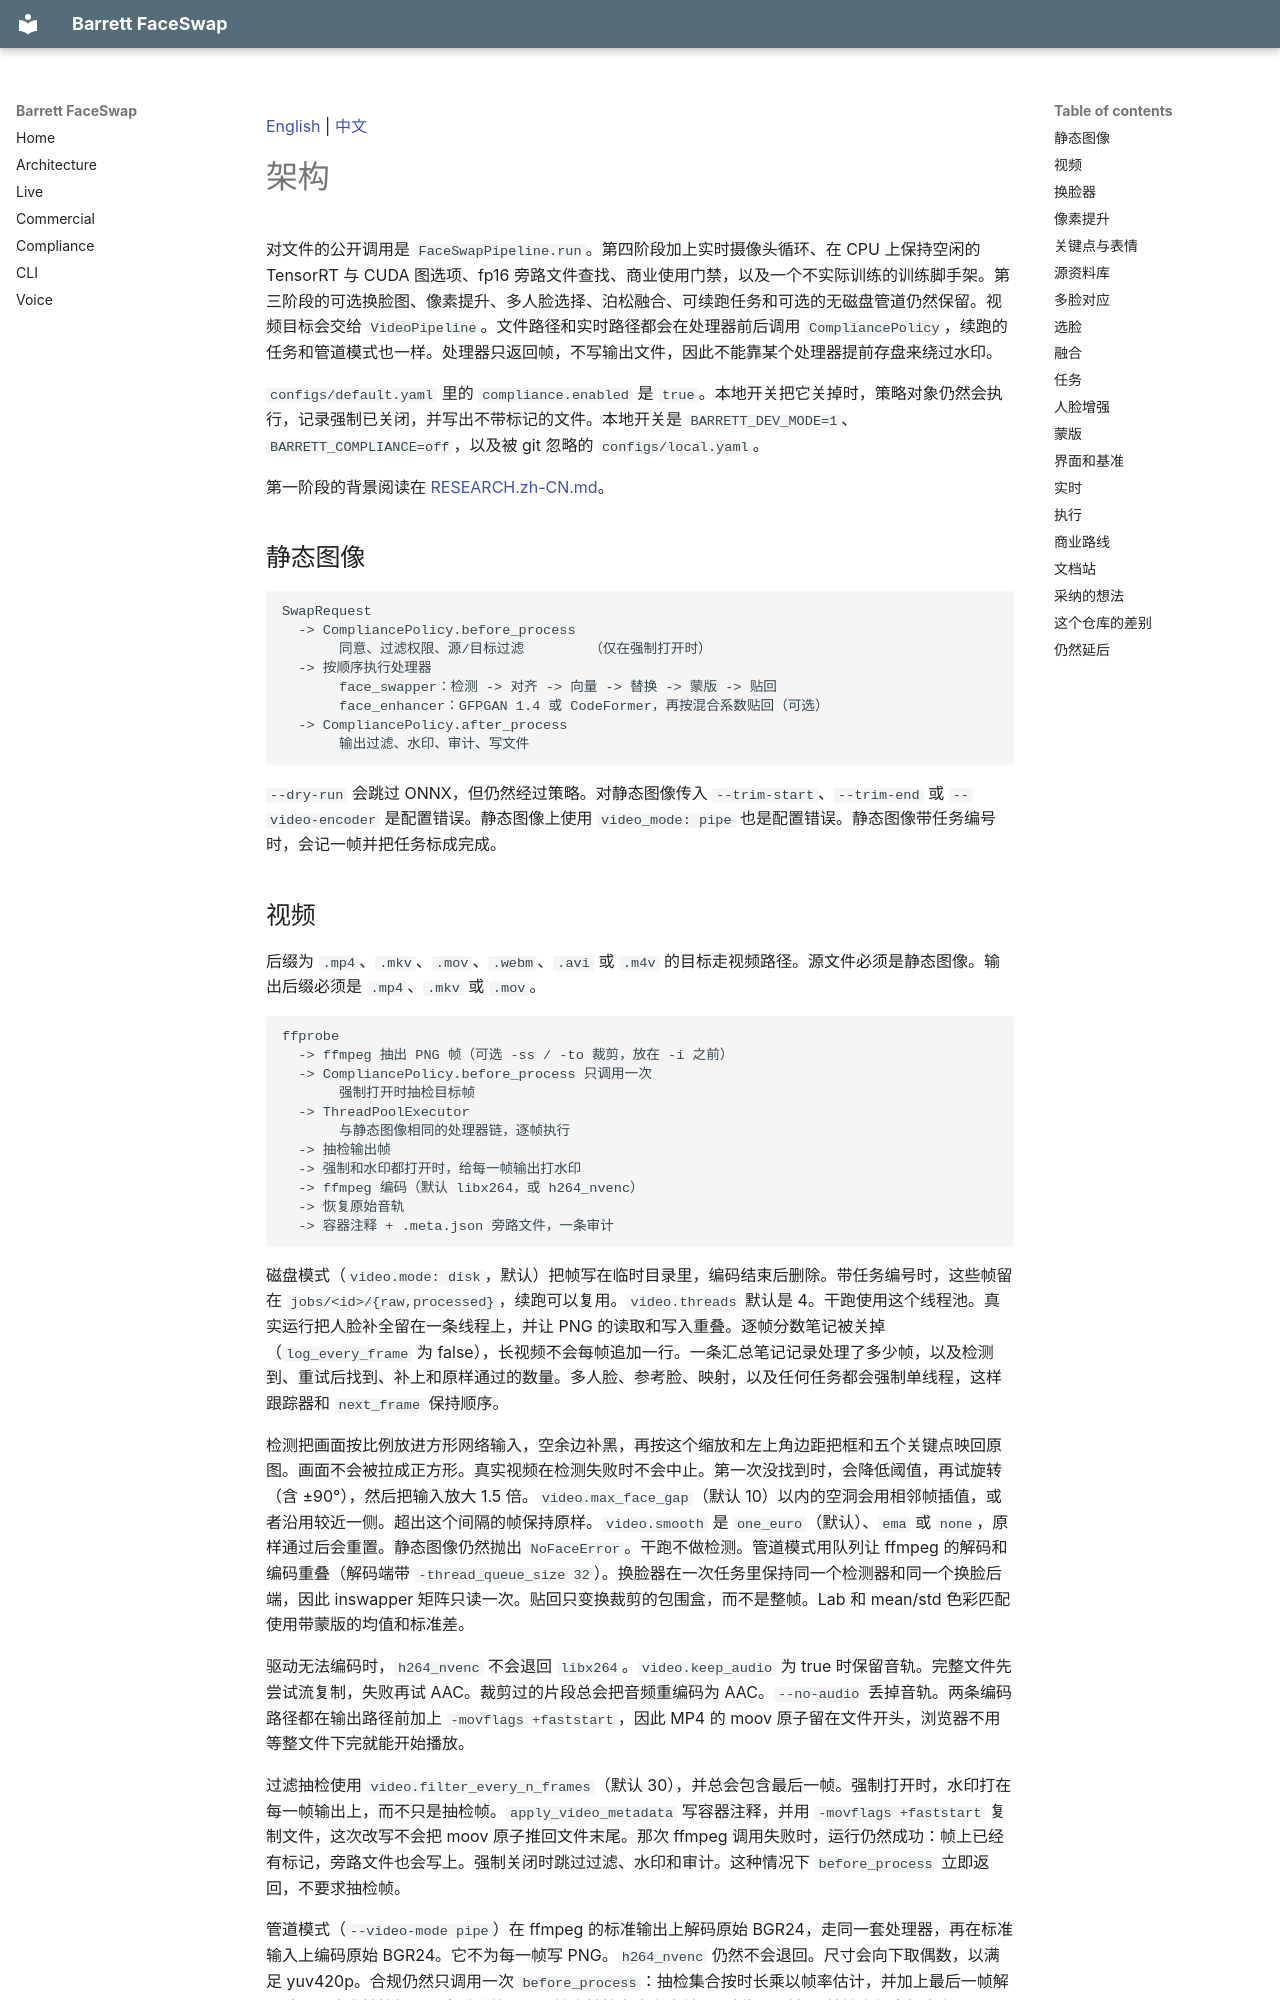

repository: Barrett-QClabs/barrett-faceswap · page: ARCHITECTURE.zh-CN/index.html · generator: mkdocs

[English](ARCHITECTURE.md) | [中文](ARCHITECTURE.zh-CN.md)

# 架构

对文件的公开调用是 `FaceSwapPipeline.run`。第四阶段加上实时摄像头循环、在 CPU 上保持空闲的 TensorRT 与 CUDA 图选项、fp16 旁路文件查找、商业使用门禁，以及一个不实际训练的训练脚手架。第三阶段的可选换脸图、像素提升、多人脸选择、泊松融合、可续跑任务和可选的无磁盘管道仍然保留。视频目标会交给 `VideoPipeline`。文件路径和实时路径都会在处理器前后调用 `CompliancePolicy`，续跑的任务和管道模式也一样。处理器只返回帧，不写输出文件，因此不能靠某个处理器提前存盘来绕过水印。

`configs/default.yaml` 里的 `compliance.enabled` 是 `true`。本地开关把它关掉时，策略对象仍然会执行，记录强制已关闭，并写出不带标记的文件。本地开关是 `BARRETT_DEV_MODE=1`、`BARRETT_COMPLIANCE=off`，以及被 git 忽略的 `configs/local.yaml`。

第一阶段的背景阅读在 [RESEARCH.zh-CN.md](RESEARCH.zh-CN.md)。

## 静态图像

```text
SwapRequest
  -> CompliancePolicy.before_process
       同意、过滤权限、源/目标过滤        （仅在强制打开时）
  -> 按顺序执行处理器
       face_swapper：检测 -> 对齐 -> 向量 -> 替换 -> 蒙版 -> 贴回
       face_enhancer：GFPGAN 1.4 或 CodeFormer，再按混合系数贴回（可选）
  -> CompliancePolicy.after_process
       输出过滤、水印、审计、写文件
```

`--dry-run` 会跳过 ONNX，但仍然经过策略。对静态图像传入 `--trim-start`、`--trim-end` 或 `--video-encoder` 是配置错误。静态图像上使用 `video_mode: pipe` 也是配置错误。静态图像带任务编号时，会记一帧并把任务标成完成。

## 视频

后缀为 `.mp4`、`.mkv`、`.mov`、`.webm`、`.avi` 或 `.m4v` 的目标走视频路径。源文件必须是静态图像。输出后缀必须是 `.mp4`、`.mkv` 或 `.mov`。

```text
ffprobe
  -> ffmpeg 抽出 PNG 帧（可选 -ss / -to 裁剪，放在 -i 之前）
  -> CompliancePolicy.before_process 只调用一次
       强制打开时抽检目标帧
  -> ThreadPoolExecutor
       与静态图像相同的处理器链，逐帧执行
  -> 抽检输出帧
  -> 强制和水印都打开时，给每一帧输出打水印
  -> ffmpeg 编码（默认 libx264，或 h264_nvenc）
  -> 恢复原始音轨
  -> 容器注释 + .meta.json 旁路文件，一条审计
```

磁盘模式（`video.mode: disk`，默认）把帧写在临时目录里，编码结束后删除。带任务编号时，这些帧留在 `jobs/<id>/{raw,processed}`，续跑可以复用。`video.threads` 默认是 4。干跑使用这个线程池。真实运行把人脸补全留在一条线程上，并让 PNG 的读取和写入重叠。逐帧分数笔记被关掉（`log_every_frame` 为 false），长视频不会每帧追加一行。一条汇总笔记记录处理了多少帧，以及检测到、重试后找到、补上和原样通过的数量。多人脸、参考脸、映射，以及任何任务都会强制单线程，这样跟踪器和 `next_frame` 保持顺序。

检测把画面按比例放进方形网络输入，空余边补黑，再按这个缩放和左上角边距把框和五个关键点映回原图。画面不会被拉成正方形。真实视频在检测失败时不会中止。第一次没找到时，会降低阈值，再试旋转（含 ±90°），然后把输入放大 1.5 倍。`video.max_face_gap`（默认 10）以内的空洞会用相邻帧插值，或者沿用较近一侧。超出这个间隔的帧保持原样。`video.smooth` 是 `one_euro`（默认）、`ema` 或 `none`，原样通过后会重置。静态图像仍然抛出 `NoFaceError`。干跑不做检测。管道模式用队列让 ffmpeg 的解码和编码重叠（解码端带 `-thread_queue_size 32`）。换脸器在一次任务里保持同一个检测器和同一个换脸后端，因此 inswapper 矩阵只读一次。贴回只变换裁剪的包围盒，而不是整帧。Lab 和 mean/std 色彩匹配使用带蒙版的均值和标准差。

驱动无法编码时，`h264_nvenc` 不会退回 `libx264`。`video.keep_audio` 为 true 时保留音轨。完整文件先尝试流复制，失败再试 AAC。裁剪过的片段总会把音频重编码为 AAC。`--no-audio` 丢掉音轨。两条编码路径都在输出路径前加上 `-movflags +faststart`，因此 MP4 的 moov 原子留在文件开头，浏览器不用等整文件下完就能开始播放。

过滤抽检使用 `video.filter_every_n_frames`（默认 30），并总会包含最后一帧。强制打开时，水印打在每一帧输出上，而不只是抽检帧。`apply_video_metadata` 写容器注释，并用 `-movflags +faststart` 复制文件，这次改写不会把 moov 原子推回文件末尾。那次 ffmpeg 调用失败时，运行仍然成功：帧上已经有标记，旁路文件也会写上。强制关闭时跳过过滤、水印和审计。这种情况下 `before_process` 立即返回，不要求抽检帧。

管道模式（`--video-mode pipe`）在 ffmpeg 的标准输出上解码原始 BGR24，走同一套处理器，再在标准输入上编码原始 BGR24。它不为每一帧写 PNG。`h264_nvenc` 仍然不会退回。尺寸会向下取偶数，以满足 yuv420p。合规仍然只调用一次 `before_process`：抽检集合按时长乘以帧率估计，并加上最后一帧解码结果。这次抽检解码不会启动编码器。输出抽检在水印之前。强制打开时每一帧输出都会打水印。`complete_output` 写一行审计。失败时会中止管道并删除不完整的输出。续跑把 `next_frame / fps` 加到裁剪起点上。这个定位是时间戳，不是精确到帧的序号。
